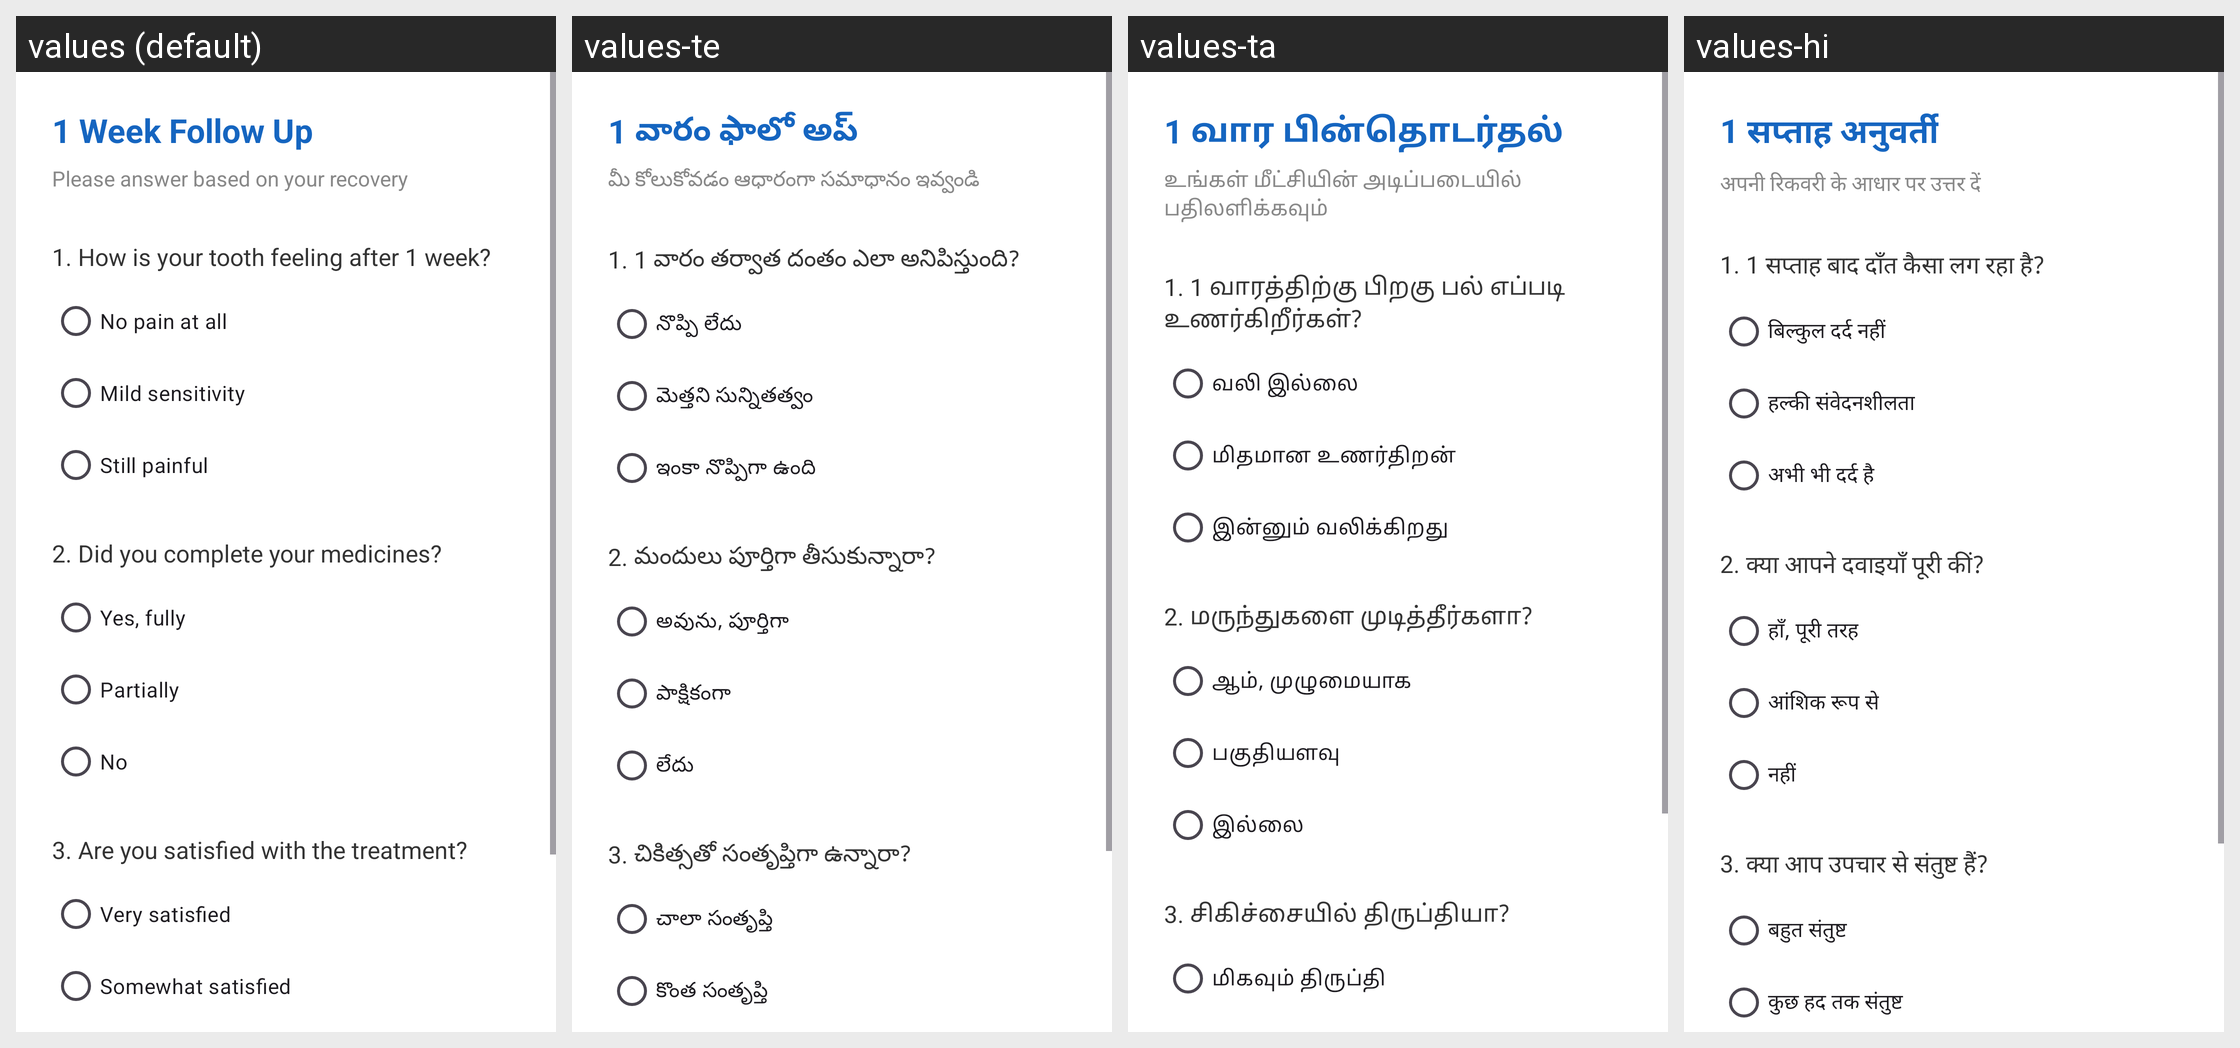

Locale-by-locale string values for the Android screen shown in this grid:
Android screen res/layout/activity_followup1week.xml rendered under 4 locales, left to right: values (default), values-te, values-ta, values-hi. Device: Nexus 5 (rendered at 1080×1920; each locale shown at half size, 540×960, under a caption strip naming it); theme Theme.RCTEducationApp.
Strings drawn on this screen, with the default value and each locale's value (text and hints the layout hard-codes, and strings that could not be matched under every locale, appear in the picture but are not listed):

followup1week_title
  values: 1 Week Follow Up
  values-te: 1 వారం ఫాలో అప్
  values-ta: 1 வார பின்தொடர்தல்
  values-hi: 1 सप्ताह अनुवर्ती

followup1week_subtitle
  values: Please answer based on your recovery
  values-te: మీ కోలుకోవడం ఆధారంగా సమాధానం ఇవ్వండి
  values-ta: உங்கள் மீட்சியின் அடிப்படையில் பதிலளிக்கவும்
  values-hi: अपनी रिकवरी के आधार पर उत्तर दें

followup1week_q1
  values: 1. How is your tooth feeling after 1 week?
  values-te: 1. 1 వారం తర్వాత దంతం ఎలా అనిపిస్తుంది?
  values-ta: 1. 1 வாரத்திற்கு பிறகு பல் எப்படி உணர்கிறீர்கள்?
  values-hi: 1. 1 सप्ताह बाद दाँत कैसा लग रहा है?

followup1week_q1_a
  values: No pain at all
  values-te: నొప్పి లేదు
  values-ta: வலி இல்லை
  values-hi: बिल्कुल दर्द नहीं

followup1week_q1_b
  values: Mild sensitivity
  values-te: మెత్తని సున్నితత్వం
  values-ta: மிதமான உணர்திறன்
  values-hi: हल्की संवेदनशीलता

followup1week_q1_c
  values: Still painful
  values-te: ఇంకా నొప్పిగా ఉంది
  values-ta: இன்னும் வலிக்கிறது
  values-hi: अभी भी दर्द है

followup1week_q2
  values: 2. Did you complete your medicines?
  values-te: 2. మందులు పూర్తిగా తీసుకున్నారా?
  values-ta: 2. மருந்துகளை முடித்தீர்களா?
  values-hi: 2. क्या आपने दवाइयाँ पूरी कीं?

followup1week_q2_a
  values: Yes, fully
  values-te: అవును, పూర్తిగా
  values-ta: ஆம், முழுமையாக
  values-hi: हाँ, पूरी तरह

followup1week_q2_b
  values: Partially
  values-te: పాక్షికంగా
  values-ta: பகுதியளவு
  values-hi: आंशिक रूप से

followup1week_q2_c
  values: No
  values-te: లేదు
  values-ta: இல்லை
  values-hi: नहीं

followup1week_q3
  values: 3. Are you satisfied with the treatment?
  values-te: 3. చికిత్సతో సంతృప్తిగా ఉన్నారా?
  values-ta: 3. சிகிச்சையில் திருப்தியா?
  values-hi: 3. क्या आप उपचार से संतुष्ट हैं?

followup1week_q3_a
  values: Very satisfied
  values-te: చాలా సంతృప్తి
  values-ta: மிகவும் திருப்தி
  values-hi: बहुत संतुष्ट
